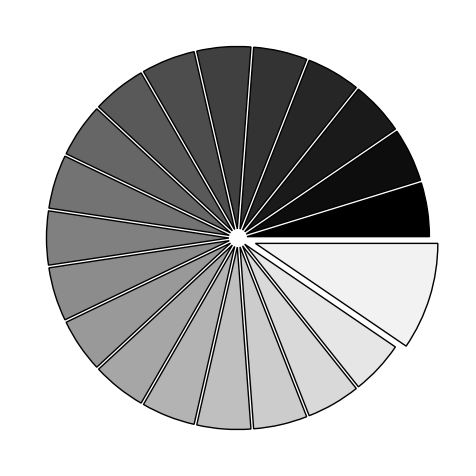

Write the Python code that produced this figure.
# -----------------------------------------------------------------------------
# Copyright (c) 2015, Nicolas P. Rougier. All Rights Reserved.
# Distributed under the (new) BSD License. See LICENSE.txt for more info.
# -----------------------------------------------------------------------------

#!/usr/bin/env python3

#饼状图

import numpy as np
import matplotlib.pyplot as plt

n = 20
Z = np.ones(n)
Z[-1] *= 2 # 生成最后一个数据等于2的np array

#print('Z',Z, 'type',type(Z))

plt.axes([0.025, 0.025, 0.95, 0.95])

#plt.pie(Z) #直接绘制饼状图

plt.pie(Z, explode=Z*.05, colors=['%f' % (i/float(n)) for i in range(n)],
        wedgeprops={"linewidth": 1, "edgecolor": "black"})
plt.gca().set_aspect('equal')
plt.xticks([]), plt.yticks([])

#plt.savefig('./pie_ex.png',dpi=72)
plt.show()
